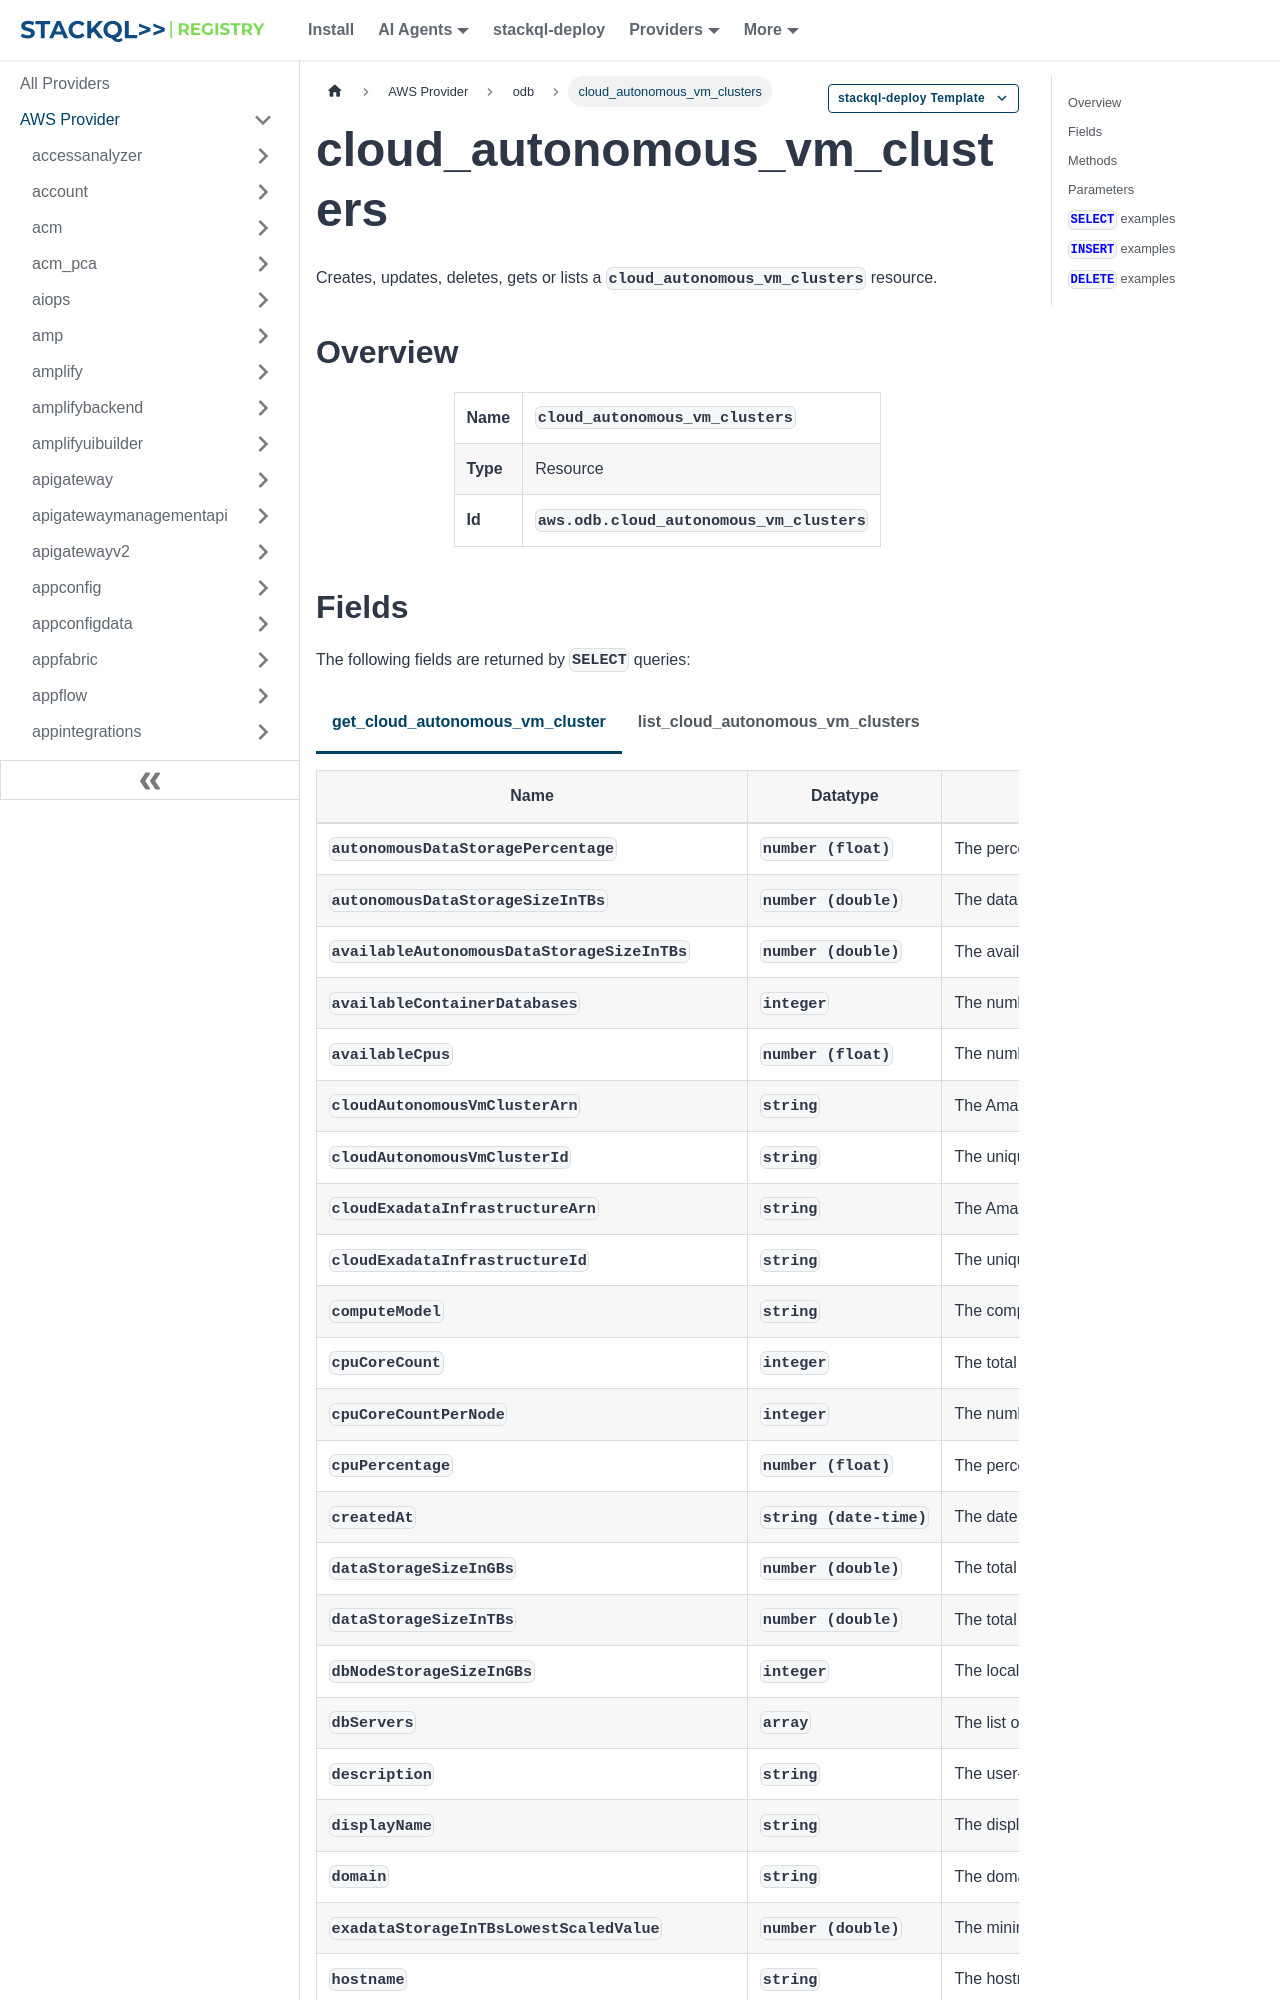

repository: stackql-registry/stackql-provider-aws · page: services/odb/cloud_autonomous_vm_clusters.html · generator: docusaurus

--- 
title: cloud_autonomous_vm_clusters
hide_title: false
hide_table_of_contents: false
keywords:
  - cloud_autonomous_vm_clusters
  - odb
  - aws
  - infrastructure-as-code
  - configuration-as-data
  - cloud inventory
description: Query, deploy and manage aws resources using SQL
custom_edit_url: null
image: /img/stackql-aws-provider-featured-image.png
---

import CopyableCode from '@site/src/components/CopyableCode/CopyableCode';
import CodeBlock from '@theme/CodeBlock';
import Tabs from '@theme/Tabs';
import TabItem from '@theme/TabItem';

Creates, updates, deletes, gets or lists a <code>cloud_autonomous_vm_clusters</code> resource.

## Overview
<table><tbody>
<tr><td><b>Name</b></td><td><CopyableCode code="cloud_autonomous_vm_clusters" /></td></tr>
<tr><td><b>Type</b></td><td>Resource</td></tr>
<tr><td><b>Id</b></td><td><CopyableCode code="aws.odb.cloud_autonomous_vm_clusters" /></td></tr>
</tbody></table>
